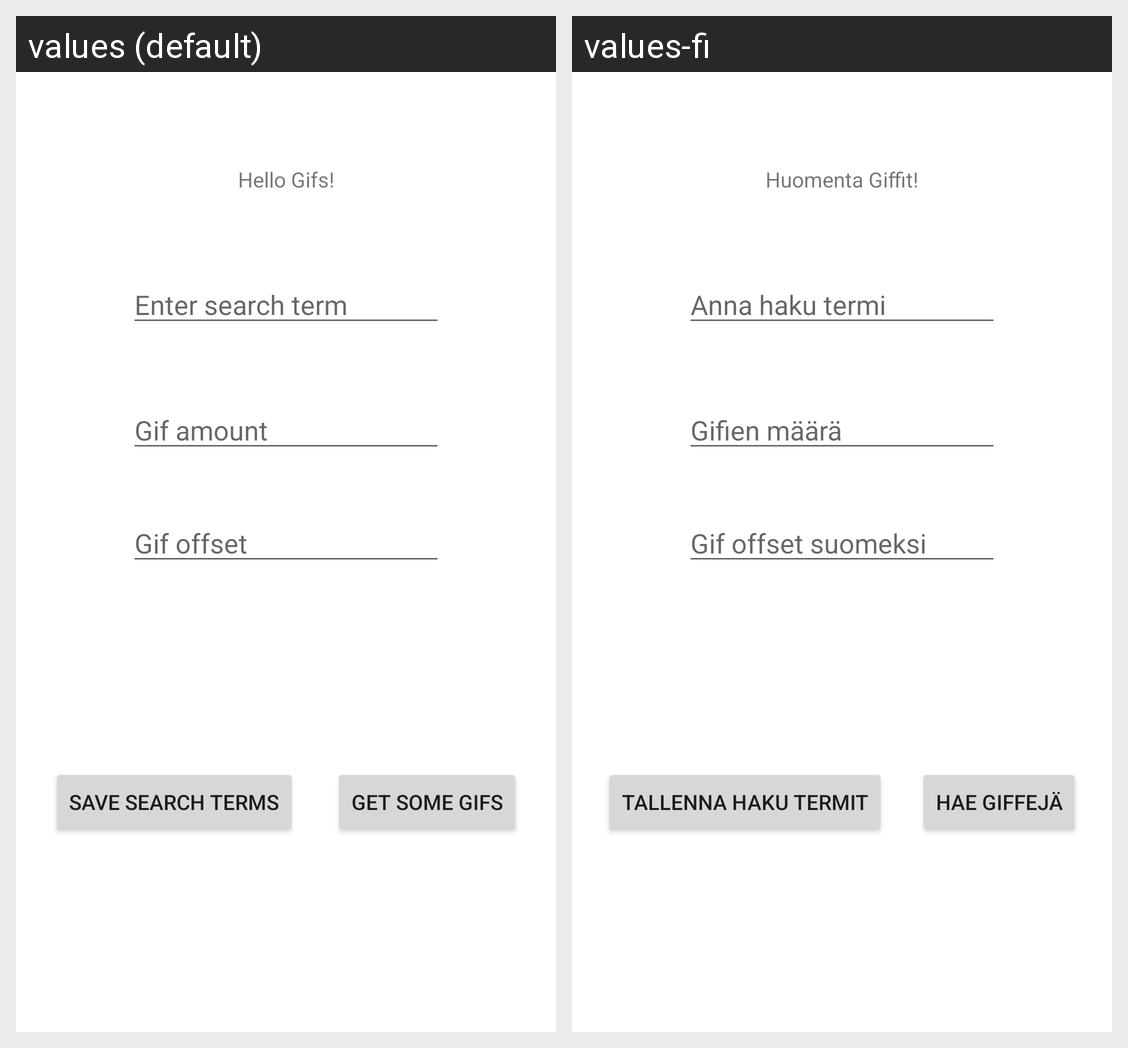

Locale-by-locale string values for the Android screen shown in this grid:
Android screen res/layout/activity_main.xml rendered under 2 locales, left to right: values (default), values-fi. Device: Nexus 5 (rendered at 1080×1920; each locale shown at half size, 540×960, under a caption strip naming it); theme Theme.GiphyProjectApp.
Strings drawn on this screen, with the default value and each locale's value (text and hints the layout hard-codes, and strings that could not be matched under every locale, appear in the picture but are not listed):

titleText
  values: Hello Gifs!
  values-fi: Huomenta Giffit!

enter_search_term
  values: Enter search term
  values-fi: Anna haku termi

search_amount
  values: Gif amount
  values-fi: Gifien määrä

search_offset
  values: Gif offset
  values-fi: Gif offset suomeksi

search_button_text
  values: Save search terms
  values-fi: Tallenna haku termit

view_button_text
  values: get some gifs
  values-fi: Hae giffejä
